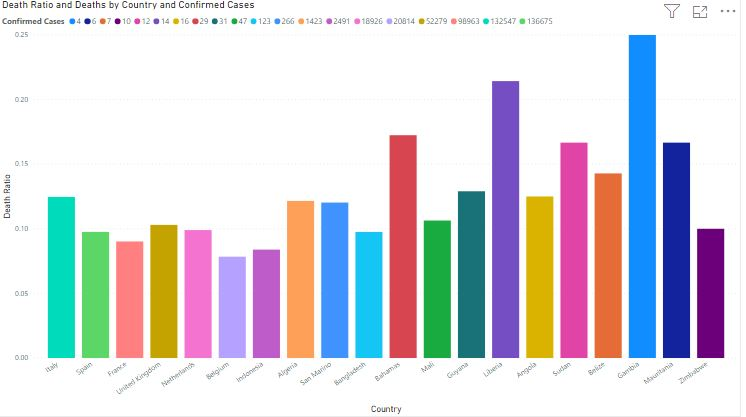

Data behind this chart, as committed beside it:
Country, Death Ratio, Confirmed Cases, Deaths
Gambia, 0.25, 4, 1
Liberia, 0.2143, 14, 3
Bahamas, 0.1724, 29, 5
Mauritania, 0.1667, 6, 1
Sudan, 0.1667, 12, 2
Belize, 0.1429, 7, 1
Guyana, 0.129, 31, 4
Angola, 0.125, 16, 2
Italy, 0.1247, 132547, 16523
Algeria, 0.1216, 1423, 173
San Marino, 0.1203, 266, 32
Mali, 0.1064, 47, 5
United Kingdom, 0.103, 52279, 5385
Zimbabwe, 0.1, 10, 1
Netherlands, 0.09902, 18926, 1874
Spain, 0.09761, 136675, 13341
Bangladesh, 0.09756, 123, 12
France, 0.0902, 98963, 8926
Indonesia, 0.0839, 2491, 209
Belgium, 0.07841, 20814, 1632
